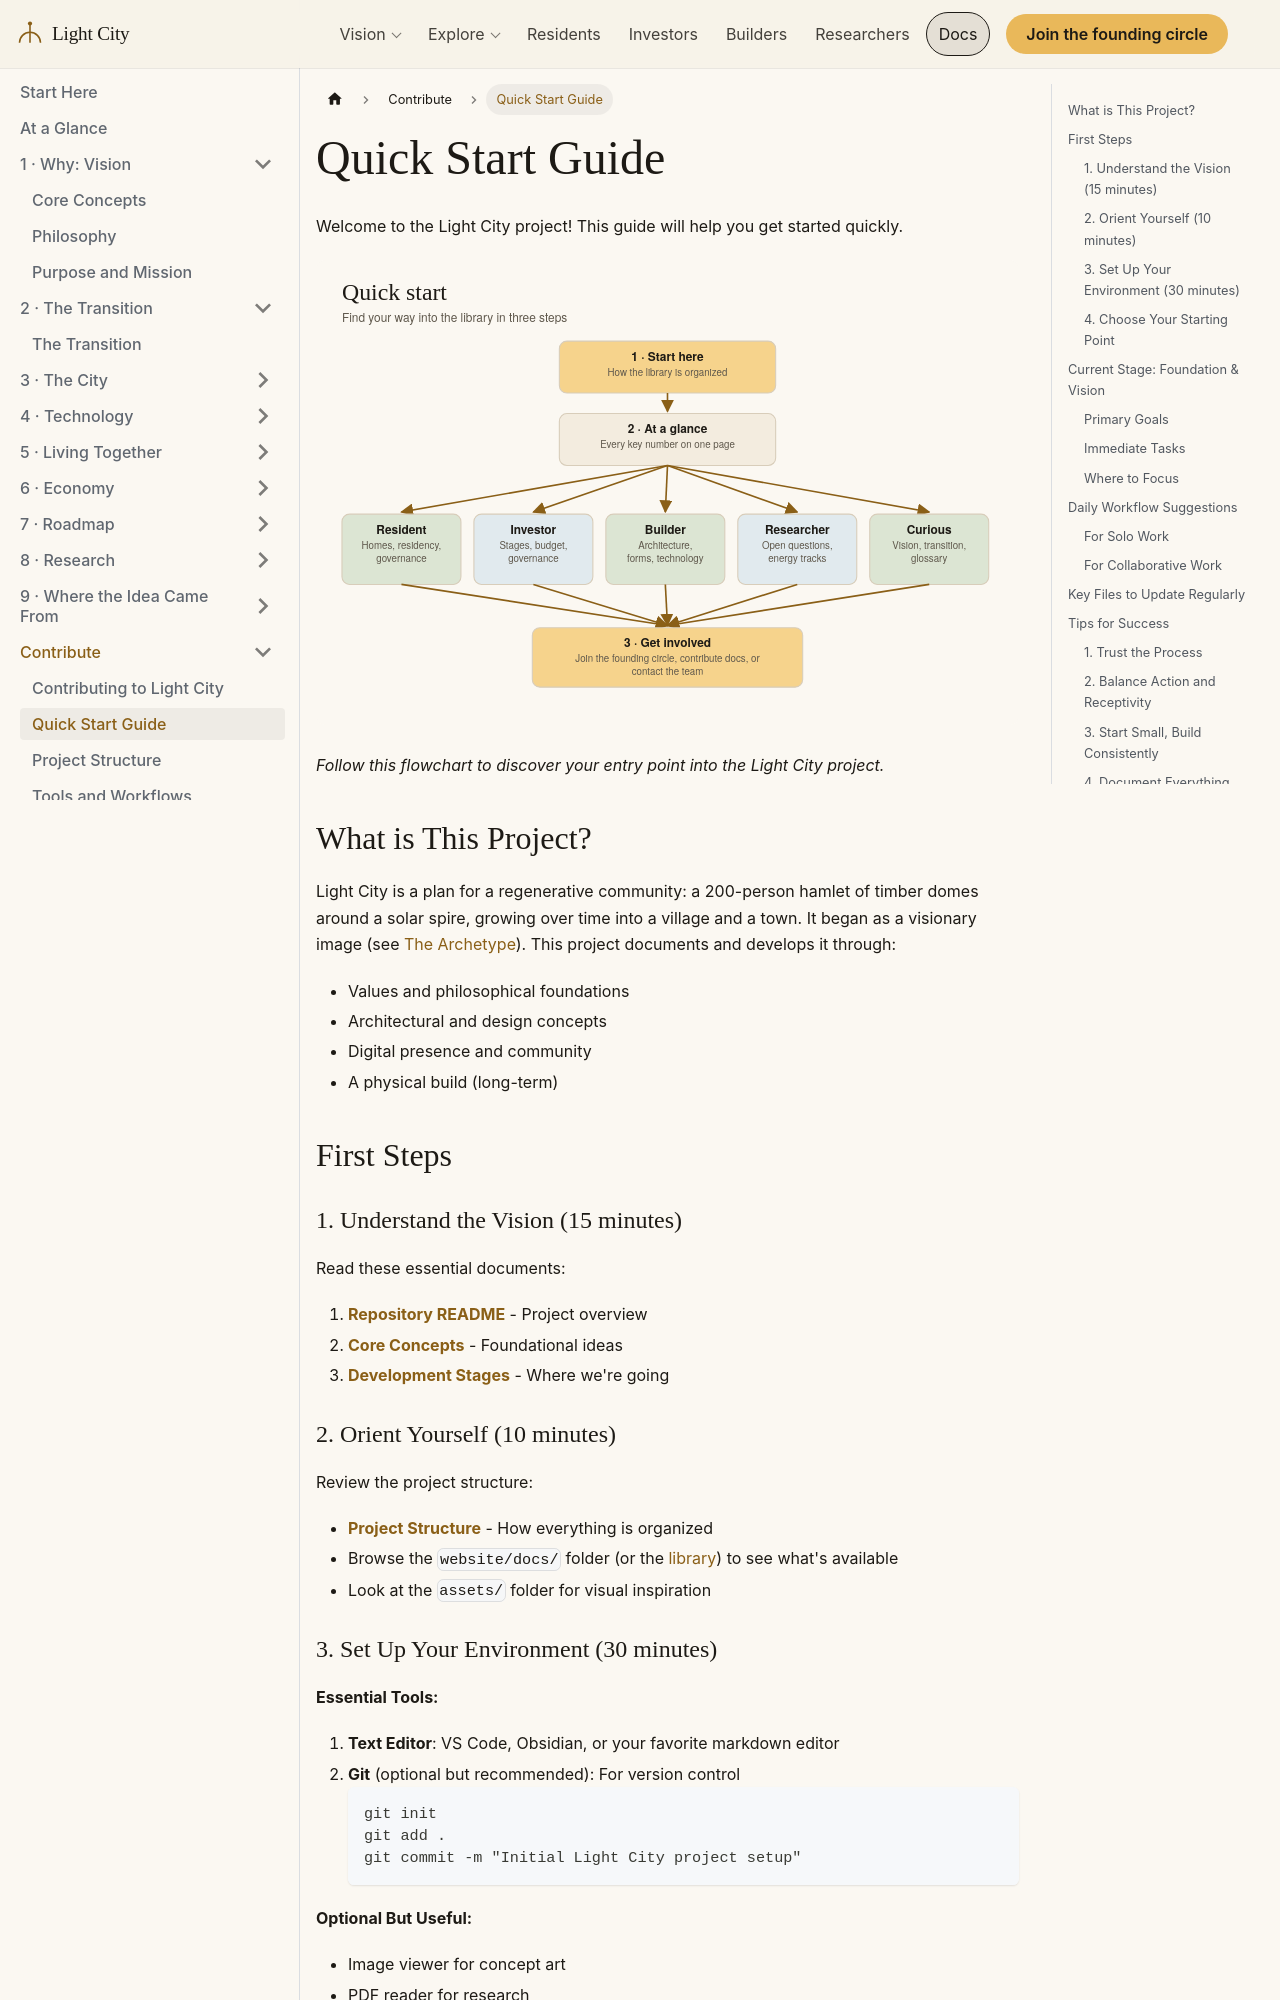

repository: szemkoff/light-city-project · page: docs/project/quick-start-guide/index.html · generator: docusaurus

# Quick Start Guide

Welcome to the Light City project! This guide will help you get started quickly.

![Quick Start Flowchart](/img/diagrams/quick-start-flowchart.svg)

*Follow this flowchart to discover your entry point into the Light City project.*

## What is This Project?

Light City is a plan for a regenerative community: a 200-person hamlet of timber domes around a solar spire, growing over time into a village and a town. It began as a visionary image (see [The Archetype](/docs/concepts/the-archetype)). This project documents and develops it through:

- Values and philosophical foundations
- Architectural and design concepts
- Digital presence and community
- A physical build (long-term)

## First Steps

### 1. Understand the Vision (15 minutes)

Read these essential documents:

1. **[Repository README](https://github.com/szemkoff/light-city-project/blob/main/README.md)** - Project overview
2. **[Core Concepts](../concepts/core-concepts.md)** - Foundational ideas
3. **[Development Stages](development-stages.md)** - Where we're going

### 2. Orient Yourself (10 minutes)

Review the project structure:

- **[Project Structure](project-structure.md)** - How everything is organized
- Browse the `website/docs/` folder (or the [library](/docs/START-HERE)) to see what's available
- Look at the `assets/` folder for visual inspiration
